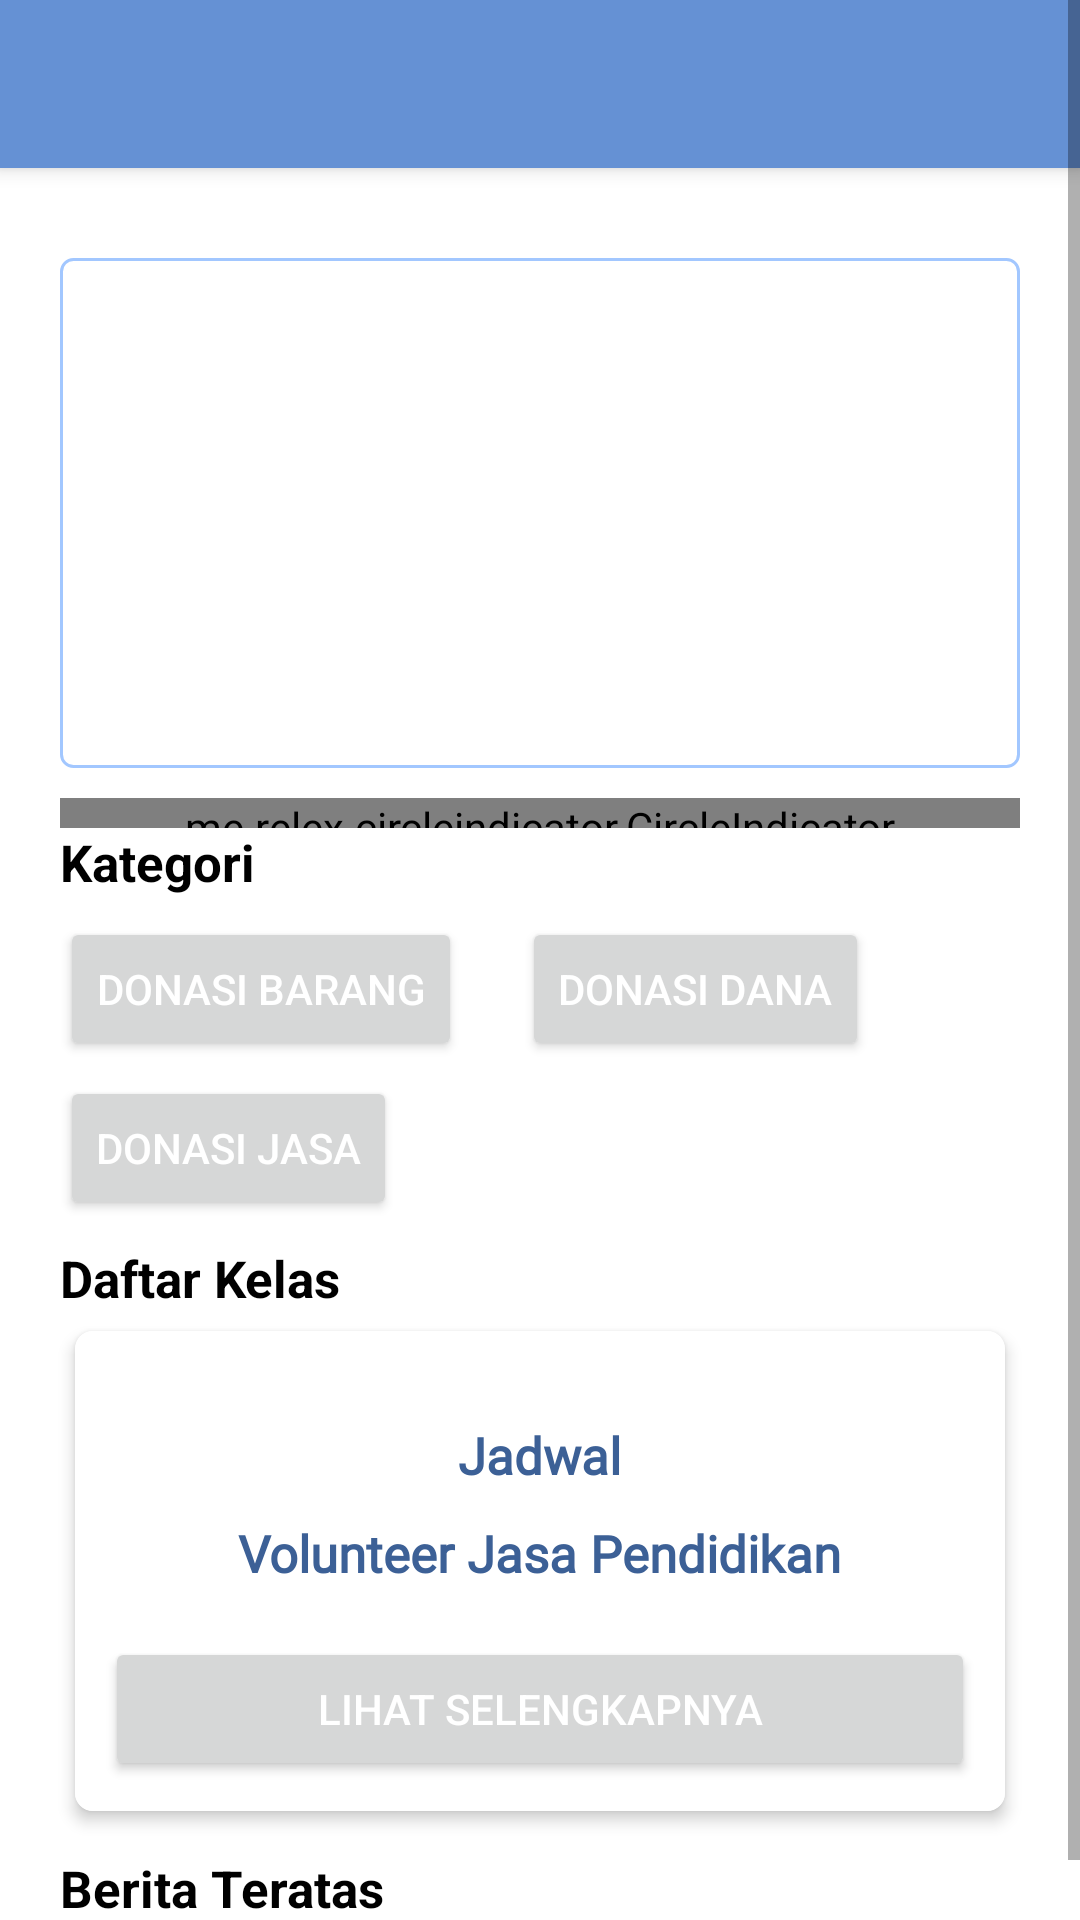

The Android layout XML behind this screen, and the referenced resources:
<!-- AndroidManifest.xml: application theme Theme.Donacare -->
<!-- res/layout/fragment_home.xml -->
<?xml version="1.0" encoding="utf-8"?>
<RelativeLayout
    xmlns:android="http://schemas.android.com/apk/res/android"
    android:layout_width="match_parent"
    android:layout_height="match_parent"
    xmlns:app="http://schemas.android.com/apk/res-auto"
    xmlns:tools="http://schemas.android.com/tools">

    <ScrollView
        android:layout_width="match_parent"
        android:layout_height="wrap_content">

        <RelativeLayout
            android:layout_width="match_parent"
            android:layout_height="wrap_content">

            <com.google.android.material.appbar.AppBarLayout
                android:id="@+id/appbar"
                android:layout_width="match_parent"
                android:layout_height="wrap_content"
                android:elevation="4dp">

                <include
                    android:id="@+id/toolbar_home"
                    layout="@layout/my_toolbar" />
            </com.google.android.material.appbar.AppBarLayout>

    <RelativeLayout
        android:id="@+id/slidehome"
        android:layout_width="match_parent"
        android:layout_height="wrap_content"
        android:layout_marginTop="30dp"
        android:layout_marginHorizontal="20dp"
        android:layout_below="@+id/appbar">
        <androidx.viewpager.widget.ViewPager
            android:id="@+id/pager"
            android:layout_width="match_parent"
            android:layout_height="170dp"
            android:padding="10dp"
            android:background="@drawable/search_background" />
        <me.relex.circleindicator.CircleIndicator
            android:id="@+id/indicator"
            app:ci_width="5dp"
            app:ci_height="5dp"
            app:ci_drawable="@drawable/circleindicator_round"
            android:theme="@style/ThemeOverlay.AppCompat.Light"
            android:layout_marginTop="10dp"
            android:layout_below="@+id/pager"
            android:layout_width="match_parent"
            android:layout_height="10dp"/>
    </RelativeLayout>

        <TextView
            android:id="@+id/tv_kategori"
            android:layout_width="wrap_content"
            android:layout_height="wrap_content"
            android:layout_below="@+id/slidehome"
            android:layout_marginHorizontal="20dp"
            android:text="Kategori"
            android:textStyle="bold"
            android:textColor="@color/color_black"
            android:textSize="17dp"/>

            <Button
                android:id="@+id/btn_donasi_barang"
                android:layout_width="wrap_content"
                android:layout_height="wrap_content"
                android:layout_marginHorizontal="20dp"
                android:layout_marginTop="7dp"
                android:layout_below="@+id/tv_kategori"
                android:text="Donasi Barang"
                android:textColor="@color/color_white"/>

            <Button
                android:id="@+id/btn_donasi_dana"
                android:layout_width="wrap_content"
                android:layout_height="wrap_content"
                android:layout_marginTop="7dp"
                android:layout_toRightOf="@+id/btn_donasi_barang"
                android:layout_below="@+id/tv_kategori"
                android:text="Donasi Dana"
                android:textColor="@color/color_white"/>

            <Button
                android:id="@+id/btn_donasi_jasa"
                android:layout_width="wrap_content"
                android:layout_height="wrap_content"
                android:layout_marginTop="5dp"
                android:layout_marginHorizontal="20dp"
                android:textColor="@color/color_white"
                android:layout_below="@+id/btn_donasi_barang"
                android:text="Donasi Jasa"/>

            <TextView
                android:id="@+id/tv_daftar_kelas"
                android:layout_width="wrap_content"
                android:layout_height="wrap_content"
                android:layout_below="@+id/btn_donasi_jasa"
                android:layout_marginTop="8dp"
                android:layout_marginHorizontal="20dp"
                android:text="Daftar Kelas"
                android:textStyle="bold"
                android:textColor="@color/color_black"
                android:textSize="17dp"/>

            <androidx.cardview.widget.CardView
                android:id="@+id/cv_jadwal_volunteer"
                android:background="@color/color_white"
                android:layout_width="match_parent"
                android:layout_height="wrap_content"
                android:layout_below="@+id/tv_daftar_kelas"
                android:layout_marginHorizontal="20dp"
                app:cardCornerRadius="6dp"
                app:cardElevation="3dp"
                app:cardUseCompatPadding="true">

                <RelativeLayout
                    android:background="@color/color_white"
                    android:layout_gravity="center"
                    android:layout_width="match_parent"
                    android:layout_height="160dp">

                    <TextView
                        android:id="@+id/tv_jadwal1"
                        android:layout_width="wrap_content"
                        android:layout_height="wrap_content"
                        android:layout_centerHorizontal="true"
                        android:layout_marginTop="30dp"
                        android:text="Jadwal"
                        android:textSize="17dp"
                        android:textStyle="bold"
                        android:textColor="@color/color_donker"
                        android:fontFamily="@font/regular" />

                    <TextView
                        android:id="@+id/tv_jadwal2"
                        android:layout_width="wrap_content"
                        android:layout_height="wrap_content"
                        android:layout_below="@+id/tv_jadwal1"
                        android:layout_centerHorizontal="true"
                        android:layout_marginTop="10dp"
                        android:text="Volunteer Jasa Pendidikan"
                        android:textSize="17dp"
                        android:textStyle="bold"
                        android:textColor="@color/color_donker"
                        android:fontFamily="@font/regular"
                        />

                    <Button
                        android:id="@+id/btn_lihat_selengkapnya_jadwal"
                        android:layout_marginBottom="10dp"
                        android:layout_alignParentBottom="true"
                        android:layout_width="match_parent"
                        android:layout_height="wrap_content"
                        android:layout_marginHorizontal="10dp"
                        android:text="Lihat Selengkapnya"
                        android:textColor="@color/color_white"/>

                </RelativeLayout>

            </androidx.cardview.widget.CardView>

            <TextView
                android:id="@+id/txtBerita"
                android:layout_width="wrap_content"
                android:layout_height="wrap_content"
                android:layout_below="@+id/cv_jadwal_volunteer"
                android:layout_marginTop="8dp"
                android:layout_marginHorizontal="20dp"
                android:text="Berita Teratas"
                android:textStyle="bold"
                android:textColor="@color/color_black"
                android:textSize="17dp"/>

    <androidx.recyclerview.widget.RecyclerView
        android:id="@+id/rv_list_home"
        android:layout_width="match_parent"
        android:layout_height="wrap_content"
        android:layout_below="@+id/txtBerita"
        android:layout_marginTop="20dp"
        android:layout_marginHorizontal="20dp"
        android:theme="@style/ThemeOverlay.AppCompat.Light"
        android:background="@color/color_white"
        app:layoutManager="androidx.recyclerview.widget.GridLayoutManager"
        tools:listitem="@layout/list_item_home">

    </androidx.recyclerview.widget.RecyclerView>

        </RelativeLayout>
    </ScrollView>
</RelativeLayout>
<!-- res/layout/my_toolbar.xml (included above) -->
<?xml version="1.0" encoding="utf-8"?>
<androidx.constraintlayout.widget.ConstraintLayout
    xmlns:android="http://schemas.android.com/apk/res/android"
    android:layout_width="match_parent"
    android:layout_height="match_parent"
    xmlns:app="http://schemas.android.com/apk/res-auto">

    <androidx.appcompat.widget.Toolbar
        app:layout_constraintTop_toTopOf="parent"
        android:id="@+id/toolbar"
        android:layout_width="match_parent"
        android:layout_height="wrap_content"
        android:background="@color/colorPrimaryDark"
        android:minHeight="?attr/actionBarSize"
        app:theme="@style/AppTheme.AppBarOverlay"
        app:popupTheme="@style/AppTheme.PopupOverlay">

    </androidx.appcompat.widget.Toolbar>

</androidx.constraintlayout.widget.ConstraintLayout>
<!-- res/layout/list_item_home.xml (included above) -->
<?xml version="1.0" encoding="utf-8"?>
<LinearLayout
    xmlns:android="http://schemas.android.com/apk/res/android"
    xmlns:app="http://schemas.android.com/apk/res-auto"
    xmlns:tools="http://schemas.android.com/tools"
    android:layout_width="match_parent"
    android:background="@color/color_white"
    android:layout_height="wrap_content"
    android:orientation="horizontal">

    <androidx.cardview.widget.CardView
        android:visibility="visible"
        android:id="@+id/cv_home"
        android:background="@color/color_white"
        android:layout_width="match_parent"
        android:layout_height="wrap_content"
        app:cardCornerRadius="6dp"
        app:cardElevation="3dp"
        app:cardUseCompatPadding="true">

        <RelativeLayout
            android:background="@color/color_white"
            android:layout_gravity="center"
            android:layout_width="match_parent"
            android:layout_height="180dp">

            <ImageView
                android:id="@+id/image_list_home"
                android:layout_width="210dp"
                android:layout_height="120dp"
                android:layout_marginTop="10dp"
                android:layout_marginHorizontal="10dp"
                android:background="@mipmap/img_background" />

                <TextView
                    android:id="@+id/tv_title"
                    android:layout_marginTop="10dp"
                    android:layout_toRightOf="@+id/image_list_home"
                    android:layout_width="match_parent"
                    android:layout_height="wrap_content"
                    android:layout_marginHorizontal="10dp"
                    android:textStyle="bold"
                    android:textSize="18dp"
                    android:text="title"/>

                <TextView
                    android:id="@+id/tv_subtitle"
                    android:layout_width="match_parent"
                    android:layout_height="wrap_content"
                    android:layout_marginHorizontal="10dp"
                    android:layout_marginTop="10dp"
                    android:textSize="12dp"
                    android:layout_toRightOf="@+id/image_list_home"
                    android:layout_below="@+id/tv_title"
                    android:text="Lorem ipsum dolor sit amet, consectetur adipiscing elit."/>

                <Button
                    android:id="@+id/btn_lihat_selengkapnya_home"
                    android:layout_alignParentBottom="true"
                    android:text="Lihat Selengkapnya"
                    android:layout_width="match_parent"
                    android:layout_height="wrap_content"
                    android:layout_marginHorizontal="10dp"
                    android:textColor="@color/color_white"/>

        </RelativeLayout>

    </androidx.cardview.widget.CardView>

</LinearLayout>
<!-- resources referenced by this layout -->
<resources>
  <color name="colorPrimaryDark">#6591D4</color>
  <color name="color_black">#000000</color>
  <color name="color_donker">#3C6096</color>
  <color name="color_white">#ffffff</color>
  <!-- drawable search_background (drawable) -->
  <?xml version="1.0" encoding="utf-8"?>
  <shape xmlns:android="http://schemas.android.com/apk/res/android">
  
      <stroke android:color="@color/colorPrimary" android:width="1dp"/>
      <corners android:radius="4dp"/>
  
  </shape>
  <!-- mipmap img_background: png bitmap (mipmap-hdpi, 42664 bytes) -->
  <style name="AppTheme.AppBarOverlay" parent="ThemeOverlay.AppCompat.Dark.ActionBar" />
  <style name="AppTheme.PopupOverlay" parent="ThemeOverlay.AppCompat.Light" />
  <style name="Theme.Donacare" parent="Theme.MaterialComponents.DayNight.NoActionBar">
          
          <item name="colorPrimary">@color/colorPrimary</item>
          <item name="colorPrimaryVariant">@color/colorPrimaryDark</item>
          <item name="colorOnPrimary">@color/color_white</item>
          
          <item name="colorSecondary">@color/colorPrimary</item>
          <item name="colorSecondaryVariant">@color/colorPrimaryDark</item>
          <item name="colorOnSecondary">@color/color_black</item>
          
          <item name="android:statusBarColor" tools:targetApi="l">?attr/colorPrimaryVariant</item>
          
      </style>
  <color name="colorPrimary">#A2C7FF</color>
</resources>
